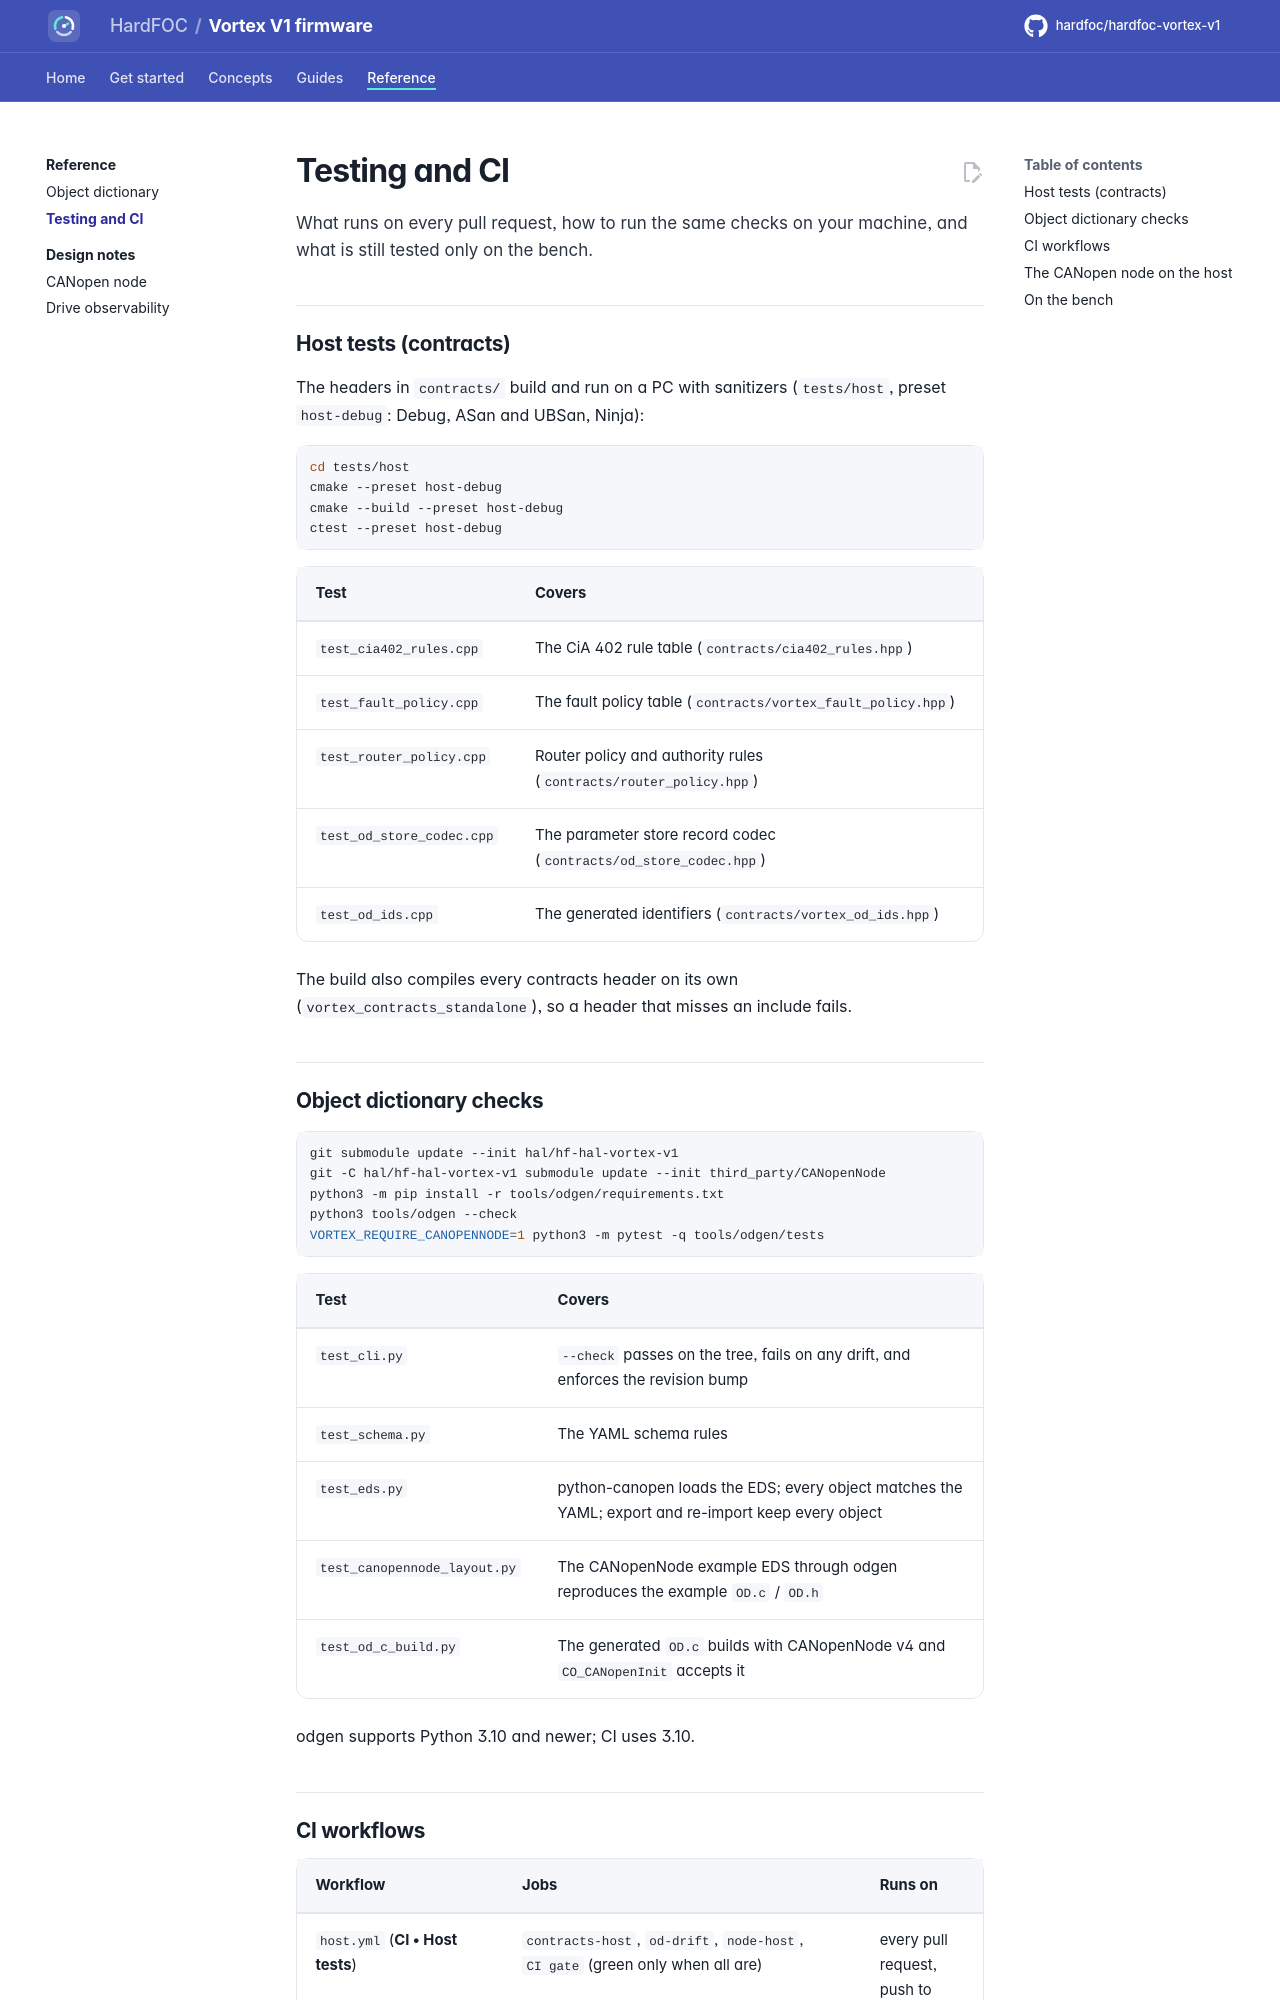

repository: hardfoc/hardfoc-vortex-v1 · page: dev/testing/index.html · generator: mkdocs

# Testing and CI

What runs on every pull request, how to run the same checks on your machine, and what is still tested only on the
bench.

## Host tests (contracts)

The headers in `contracts/` build and run on a PC with sanitizers (`tests/host`, preset `host-debug`: Debug, ASan
and UBSan, Ninja):

```bash
cd tests/host
cmake --preset host-debug
cmake --build --preset host-debug
ctest --preset host-debug
```

| Test | Covers |
| --- | --- |
| `test_cia402_rules.cpp` | The CiA 402 rule table (`contracts/cia402_rules.hpp`) |
| `test_fault_policy.cpp` | The fault policy table (`contracts/vortex_fault_policy.hpp`) |
| `test_router_policy.cpp` | Router policy and authority rules (`contracts/router_policy.hpp`) |
| `test_od_store_codec.cpp` | The parameter store record codec (`contracts/od_store_codec.hpp`) |
| `test_od_ids.cpp` | The generated identifiers (`contracts/vortex_od_ids.hpp`) |

The build also compiles every contracts header on its own (`vortex_contracts_standalone`), so a header that misses
an include fails.

## Object dictionary checks

```bash
git submodule update --init hal/hf-hal-vortex-v1
git -C hal/hf-hal-vortex-v1 submodule update --init third_party/CANopenNode
python3 -m pip install -r tools/odgen/requirements.txt
python3 tools/odgen --check
VORTEX_REQUIRE_CANOPENNODE=1 python3 -m pytest -q tools/odgen/tests
```

| Test | Covers |
| --- | --- |
| `test_cli.py` | `--check` passes on the tree, fails on any drift, and enforces the revision bump |
| `test_schema.py` | The YAML schema rules |
| `test_eds.py` | python-canopen loads the EDS; every object matches the YAML; export and re-import keep every object |
| `test_canopennode_layout.py` | The CANopenNode example EDS through odgen reproduces the example `OD.c` / `OD.h` |
| `test_od_c_build.py` | The generated `OD.c` builds with CANopenNode v4 and `CO_CANopenInit` accepts it |

odgen supports Python 3.10 and newer; CI uses 3.10.
